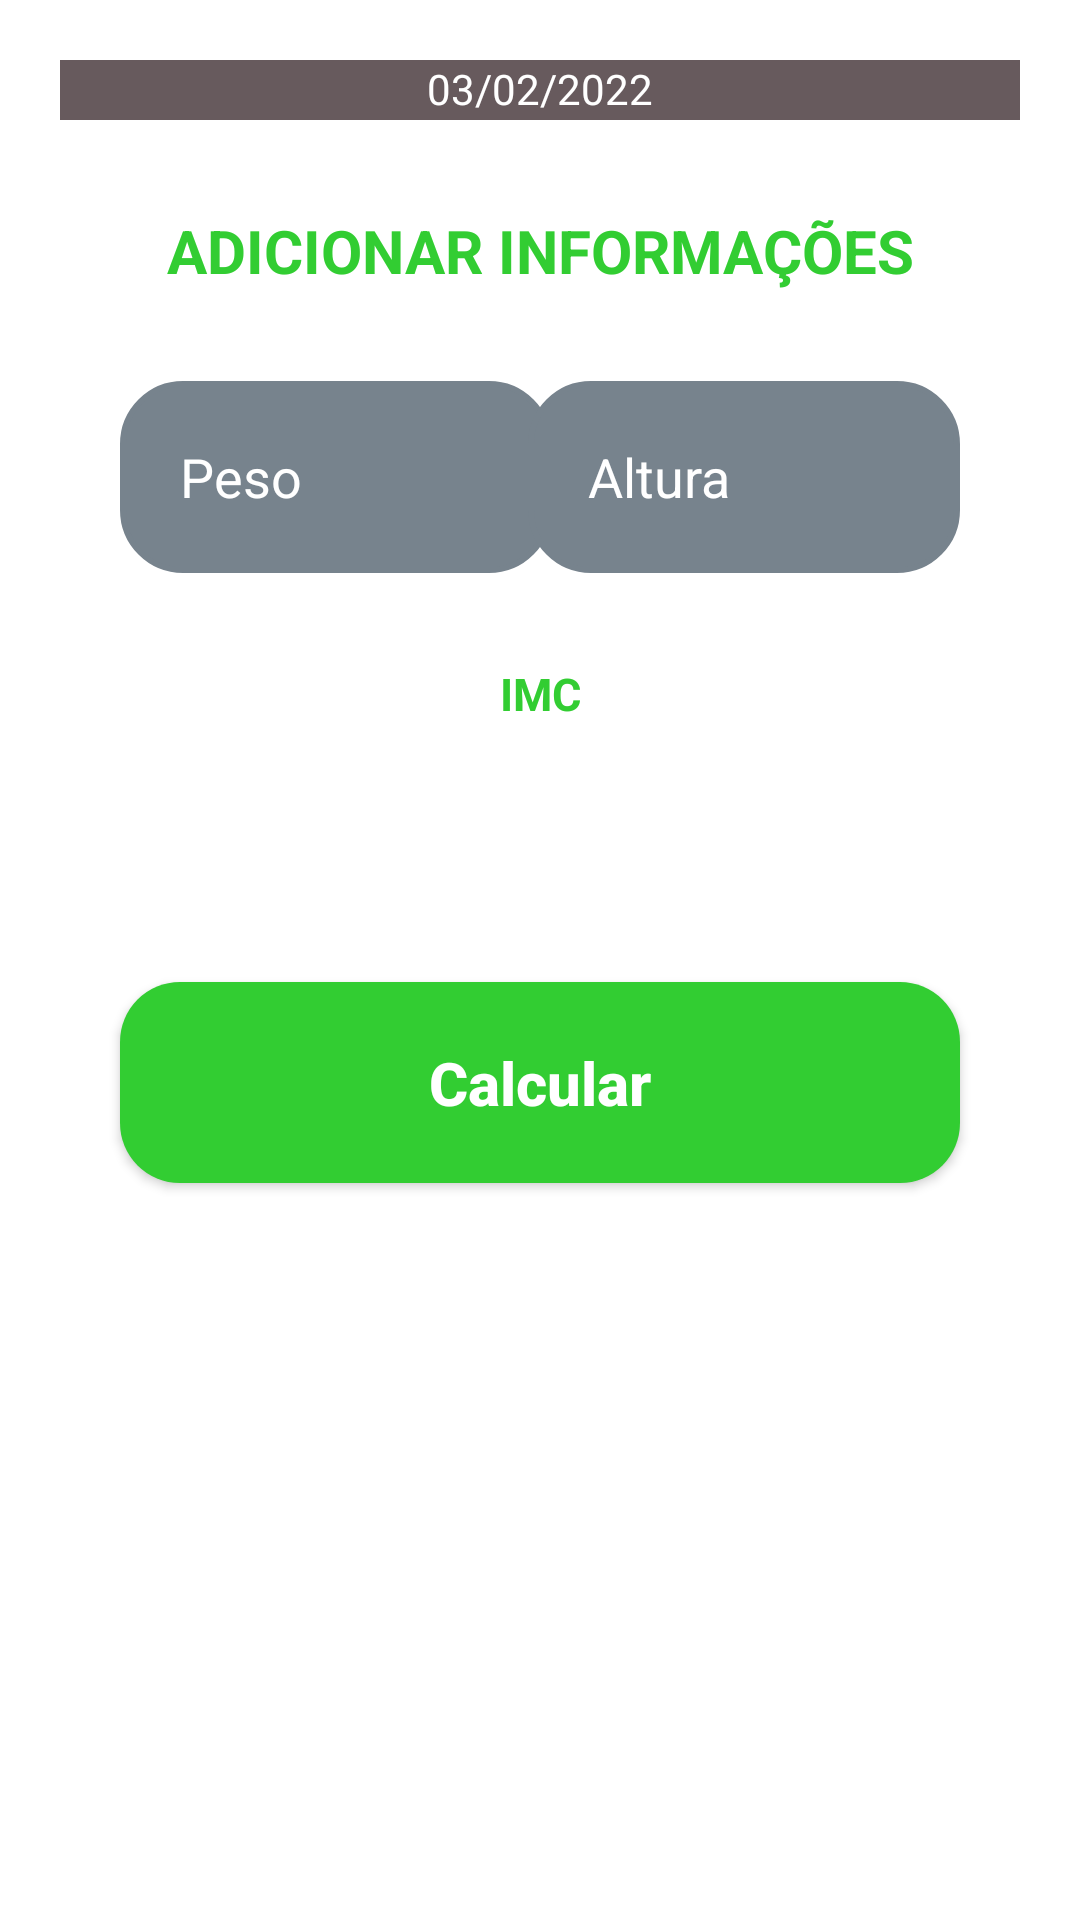

Reconstruct the res/layout file that produces this screen, plus the resources it refers to.
<!-- AndroidManifest.xml: application theme Theme.RightFit -->
<!-- res/layout/fragment_tela_imc.xml -->
<?xml version="1.0" encoding="utf-8"?>
<androidx.constraintlayout.widget.ConstraintLayout xmlns:android="http://schemas.android.com/apk/res/android"
    xmlns:tools="http://schemas.android.com/tools"
    android:layout_width="match_parent"
    android:layout_height="match_parent"
    xmlns:app="http://schemas.android.com/apk/res-auto"
    android:background="@drawable/background"
    tools:context=".view.TelaIMC">

    <View
        android:id="@+id/containerComponents"
        style="@style/ContainerComponents"
        android:layout_height="20dp"
        android:layout_marginTop="20dp"
        android:background="@color/medium_dark_reddish_pink"
        app:layout_constraintStart_toEndOf="parent"
        app:layout_constraintStart_toStartOf="parent"
        app:layout_constraintTop_toTopOf="parent" />
    <TextView
        android:id="@+id/tv_data"
        android:layout_width="wrap_content"
        android:layout_height="wrap_content"
        android:text="03/02/2022"
        android:textColor="@color/white"
        app:layout_constraintTop_toTopOf="@id/containerComponents"
        app:layout_constraintStart_toStartOf="@id/containerComponents"
        app:layout_constraintEnd_toEndOf="@id/containerComponents" />
    <ImageView
        android:id="@+id/iv_dia_anterior"
        android:layout_width="20dp"
        android:layout_height="20dp"
        android:src="@drawable/ic_arrow_back_ios"
        app:layout_constraintTop_toTopOf="@id/containerComponents"
        app:layout_constraintStart_toStartOf="@id/containerComponents"
        app:layout_constraintEnd_toEndOf="@id/tv_data"/>

    <ImageView
        android:id="@+id/iv_dia_posterior"
        android:layout_width="20dp"
        android:layout_height="20dp"
        android:src="@drawable/ic_arrow_back_ios"
        app:layout_constraintTop_toTopOf="@id/containerComponents"
        app:layout_constraintStart_toStartOf="@id/tv_data"
        app:layout_constraintEnd_toEndOf="@id/containerComponents"
        android:rotation="180"/>
    <TextView
        android:id="@+id/text_informacoes"
        android:layout_width="wrap_content"
        android:layout_height="wrap_content"
        android:layout_marginTop="30dp"
        android:text="@string/Adicionar_Informacoes"
        android:textAllCaps="true"
        android:textColor="@color/limegreen"
        android:textSize="20sp"
        android:textStyle="bold"
        app:layout_constraintEnd_toEndOf="@+id/text_altura"
        app:layout_constraintStart_toStartOf="@id/text_peso"
        app:layout_constraintTop_toBottomOf="@id/containerComponents" />
    <EditText
        android:id="@+id/text_peso"
        style="@style/Edit_Text"
        android:layout_width="144dp"
        android:layout_height="64dp"
        android:layout_marginTop="30dp"
        android:hint="@string/Peso"
        android:textColorHint="@color/white"
        app:layout_constraintStart_toEndOf="parent"
        app:layout_constraintStart_toStartOf="parent"
        app:layout_constraintTop_toBottomOf="@id/text_informacoes" />
    <EditText
        android:id="@+id/text_altura"
        style="@style/Edit_Text"
        android:layout_width="144dp"
        android:layout_height="64dp"
        android:layout_marginTop="30dp"
        android:hint="@string/Altura"
        android:textColorHint="@color/white"
        app:layout_constraintEnd_toEndOf="parent"
        app:layout_constraintHorizontal_bias="1.0"
        app:layout_constraintStart_toStartOf="parent"
        app:layout_constraintTop_toBottomOf="@id/text_informacoes" />

    <TextView
        android:id="@+id/text_imc"
        android:layout_width="wrap_content"
        android:layout_height="wrap_content"
        android:layout_marginTop="30dp"
        android:hint="@string/menu_imc"
        android:textAllCaps="true"
        android:textColorHint="@color/limegreen"
        android:textColor="@color/limegreen"
        android:textSize="15sp"
        android:textStyle="bold"
        app:layout_constraintEnd_toEndOf="@+id/text_altura"
        app:layout_constraintStart_toStartOf="@id/text_peso"
        app:layout_constraintTop_toBottomOf="@id/text_peso" />

    <ImageView
        android:id="@+id/image_imc"
        android:layout_width="wrap_content"
        android:layout_height="wrap_content"
        android:layout_marginTop="1dp"
        app:layout_constraintEnd_toEndOf="@+id/text_imc"
        app:layout_constraintStart_toStartOf="@id/text_imc"
        app:layout_constraintTop_toBottomOf="@id/text_imc"/>

    <TextView
        android:id="@+id/text_image_imc"
        android:layout_width="wrap_content"
        android:layout_height="wrap_content"
        android:layout_marginTop="30dp"
        android:textAllCaps="true"
        android:textColor="@color/limegreen"
        android:textSize="20sp"
        android:textStyle="bold"
        app:layout_constraintEnd_toEndOf="@+id/text_altura"
        app:layout_constraintStart_toStartOf="@id/text_peso"
        app:layout_constraintTop_toBottomOf="@id/image_imc" />

    <androidx.appcompat.widget.AppCompatButton
        android:id="@+id/bt_calcular"
        style="@style/Button"
        android:layout_marginTop="28dp"
        android:text="Calcular"
        app:layout_constraintEnd_toEndOf="parent"
        app:layout_constraintStart_toStartOf="parent"
        app:layout_constraintTop_toBottomOf="@id/text_image_imc" />

</androidx.constraintlayout.widget.ConstraintLayout>
<!-- resources referenced by this layout -->
<resources>
  <color name="limegreen">#32cd32</color>
  <color name="medium_dark_reddish_pink">#675a5d</color>
  <color name="white">#FFFFFFFF</color>
  <string name="Adicionar_Informacoes">Adicionar Informações</string>
  <string name="Altura">Altura</string>
  <string name="Peso">Peso</string>
  <string name="menu_imc">IMC</string>
  <style name="Button">
          <item name="android:layout_width">match_parent</item>
          <item name="android:layout_height">wrap_content</item>
          <item name="android:layout_marginLeft">40dp</item>
          <item name="android:layout_marginRight">40dp</item>
          <item name="android:layout_marginTop">15dp</item>
          <item name="android:padding">20dp</item>
          <item name="android:textColor">@color/white</item>
          <item name="android:textSize">20sp</item>
          <item name="android:textStyle">bold</item>
          <item name="android:textAllCaps">false</item>
          <item name="android:background">@drawable/button</item>
      </style>
  <style name="ContainerComponents">
          <item name="android:layout_width">match_parent</item>
          <item name="android:layout_height">250dp</item>
          <item name="android:background">@drawable/container_components</item>
          <item name="android:layout_margin">20dp</item>
      </style>
  <style name="Edit_Text">
          <item name="android:layout_width">match_parent</item>
          <item name="android:layout_height">wrap_content</item>
          <item name="android:background">@drawable/edit_text</item>
          <item name="android:padding">20dp</item>
          <item name="android:layout_marginLeft">40dp</item>
          <item name="android:layout_marginRight">40dp</item>
          <item name="android:layout_marginTop">15dp</item>
      </style>
  <style name="Theme.RightFit" parent="Theme.MaterialComponents.DayNight.NoActionBar">
          
          <item name="colorPrimary">@color/purple_500</item>
          <item name="colorPrimaryVariant">@color/black</item>
          <item name="colorOnPrimary">@color/white</item>
          
          <item name="colorSecondary">@color/teal_200</item>
          <item name="colorSecondaryVariant">@color/teal_700</item>
          <item name="colorOnSecondary">@color/black</item>
          
          <item name="android:statusBarColor" tools:targetApi="l">?attr/colorPrimaryVariant</item>
          
      </style>
  <!-- drawable button (drawable-v24) -->
  <?xml version="1.0" encoding="utf-8"?>
  <shape xmlns:android="http://schemas.android.com/apk/res/android">
  
      <corners android:radius="20dp"/>
      <solid android:color="@color/limegreen"/>
  
  
  </shape>
  <!-- drawable edit_text (drawable-v24) -->
  <?xml version="1.0" encoding="utf-8"?>
  <shape xmlns:android="http://schemas.android.com/apk/res/android">
  
      <solid android:color="@color/blue_cyan"/>
      <corners android:radius="20dp"/>
      <stroke android:color="@color/blue_cyan" android:width="2dp"/>
  
  </shape>
  <color name="purple_500">#FF6200EE</color>
  <color name="black">#FF000000</color>
  <color name="teal_200">#FF03DAC5</color>
  <color name="teal_700">#FF018786</color>
  <color name="blue_cyan">#77838d</color>
</resources>
